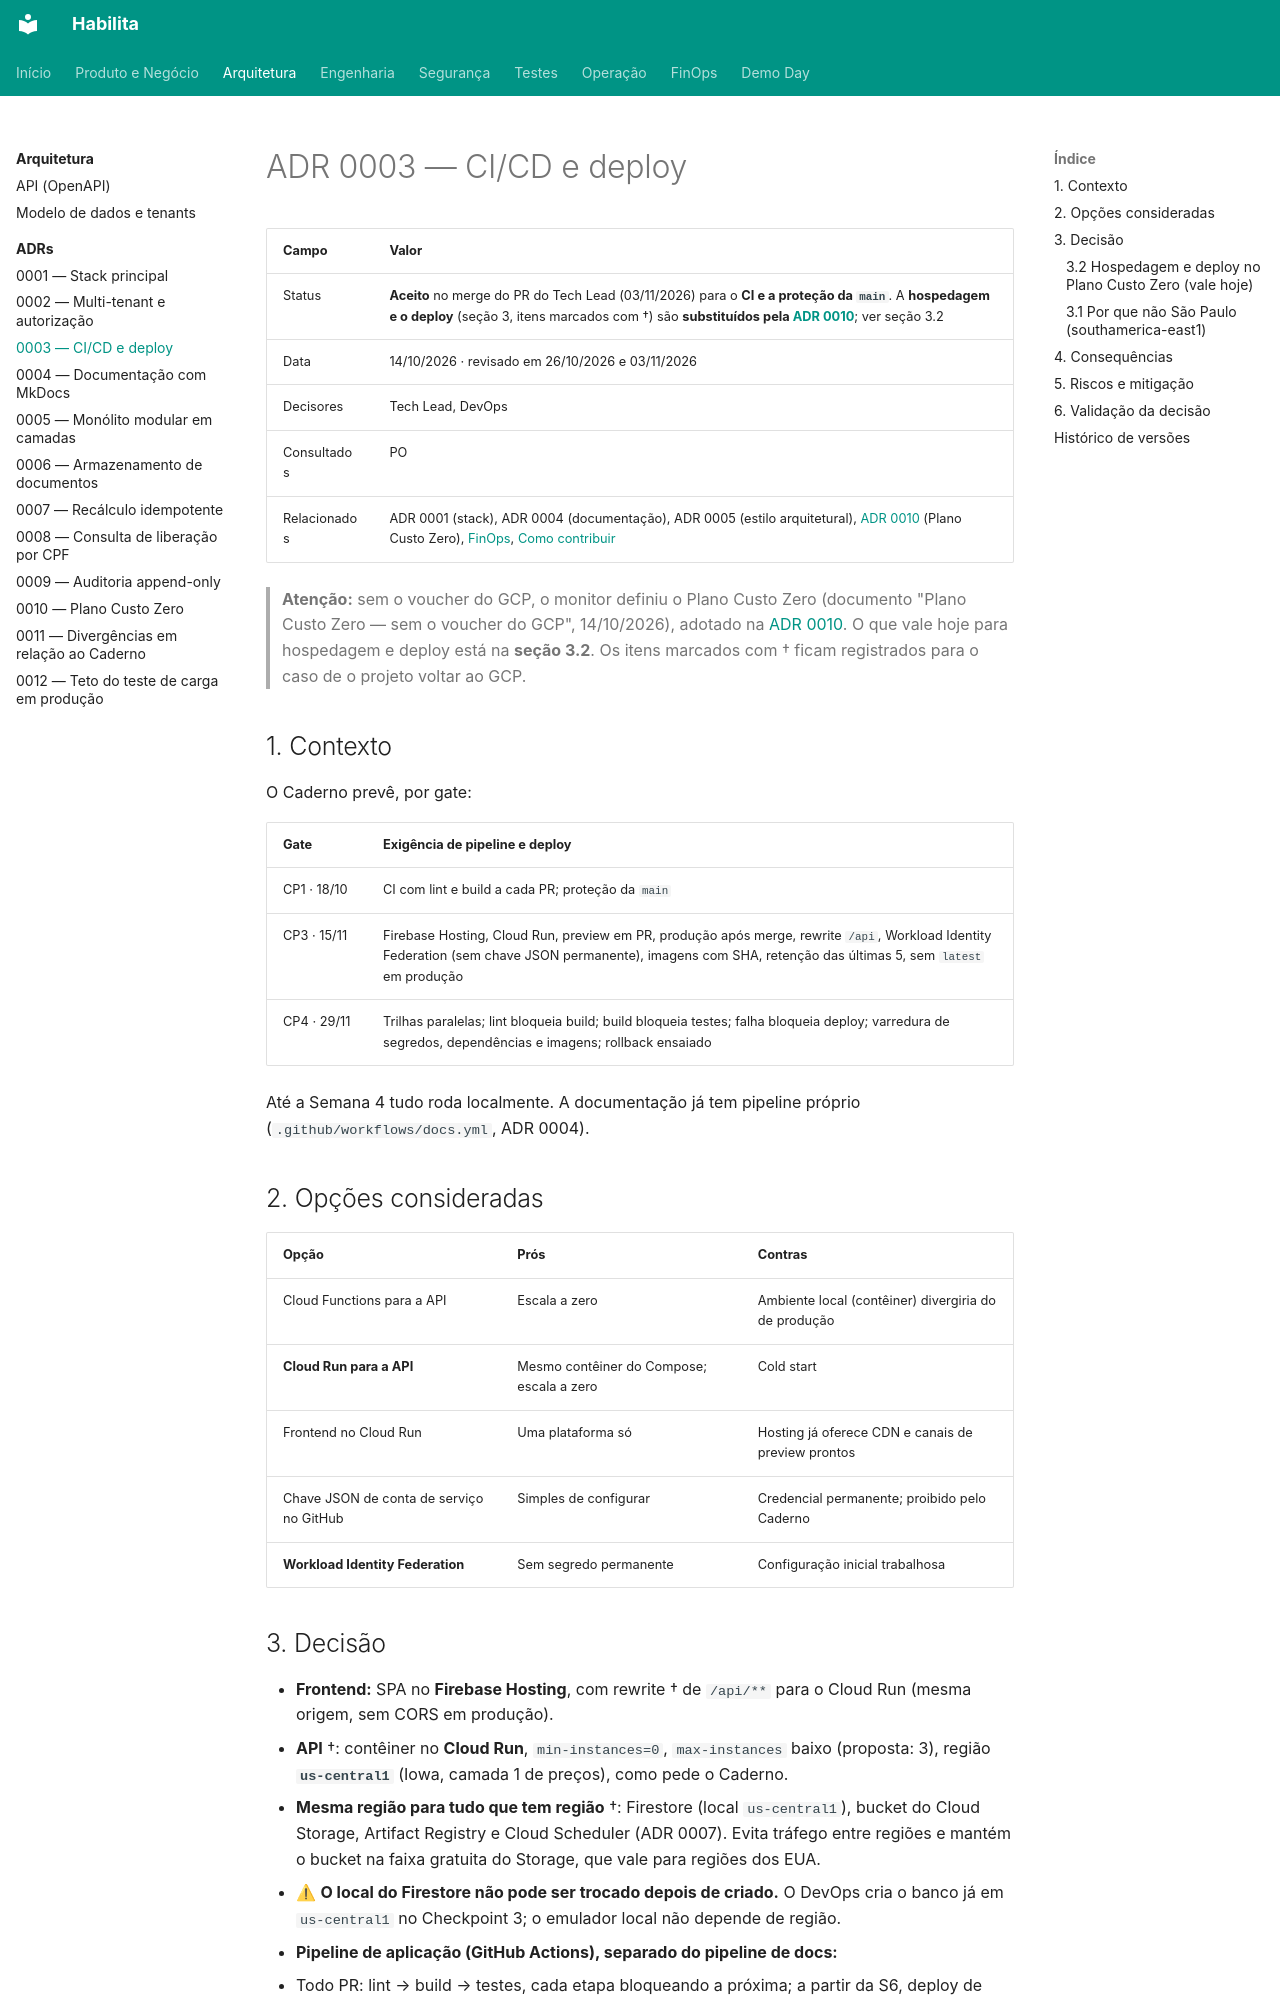

repository: projeto-habilita/habilita-docs · page: arquitetura/adr/0003-ci-cd/index.html · generator: mkdocs

# ADR 0003 — CI/CD e deploy

| Campo | Valor |
|---|---|
| Status | **Aceito** no merge do PR do Tech Lead (03/11/2026) para o **CI e a proteção da `main`**. A **hospedagem e o deploy** (seção 3, itens marcados com †) são **substituídos pela [ADR 0010](0010-plano-custo-zero.md)**; ver seção 3.2 |
| Data | 14/10/2026 · revisado em 26/10/2026 e 03/11/2026 |
| Decisores | Tech Lead, DevOps |
| Consultados | PO |
| Relacionados | ADR 0001 (stack), ADR 0004 (documentação), ADR 0005 (estilo arquitetural), [ADR 0010](0010-plano-custo-zero.md) (Plano Custo Zero), [FinOps](../../finops/index.md), [Como contribuir](../../engenharia/contribuir.md) |

> **Atenção:** sem o voucher do GCP, o monitor definiu o Plano Custo Zero (documento "Plano Custo Zero — sem o voucher do GCP", 14/10/2026), adotado na [ADR 0010](0010-plano-custo-zero.md). O que vale hoje para hospedagem e deploy está na **seção 3.2**. Os itens marcados com † ficam registrados para o caso de o projeto voltar ao GCP.

## 1. Contexto

O Caderno prevê, por gate:

| Gate | Exigência de pipeline e deploy |
|---|---|
| CP1 · 18/10 | CI com lint e build a cada PR; proteção da `main` |
| CP3 · 15/11 | Firebase Hosting, Cloud Run, preview em PR, produção após merge, rewrite `/api`, Workload Identity Federation (sem chave JSON permanente), imagens com SHA, retenção das últimas 5, sem `latest` em produção |
| CP4 · 29/11 | Trilhas paralelas; lint bloqueia build; build bloqueia testes; falha bloqueia deploy; varredura de segredos, dependências e imagens; rollback ensaiado |

Até a Semana 4 tudo roda localmente. A documentação já tem pipeline próprio (`.github/workflows/docs.yml`, ADR 0004).

## 2. Opções consideradas

| Opção | Prós | Contras |
|---|---|---|
| Cloud Functions para a API | Escala a zero | Ambiente local (contêiner) divergiria do de produção |
| **Cloud Run para a API** | Mesmo contêiner do Compose; escala a zero | Cold start |
| Frontend no Cloud Run | Uma plataforma só | Hosting já oferece CDN e canais de preview prontos |
| Chave JSON de conta de serviço no GitHub | Simples de configurar | Credencial permanente; proibido pelo Caderno |
| **Workload Identity Federation** | Sem segredo permanente | Configuração inicial trabalhosa |
